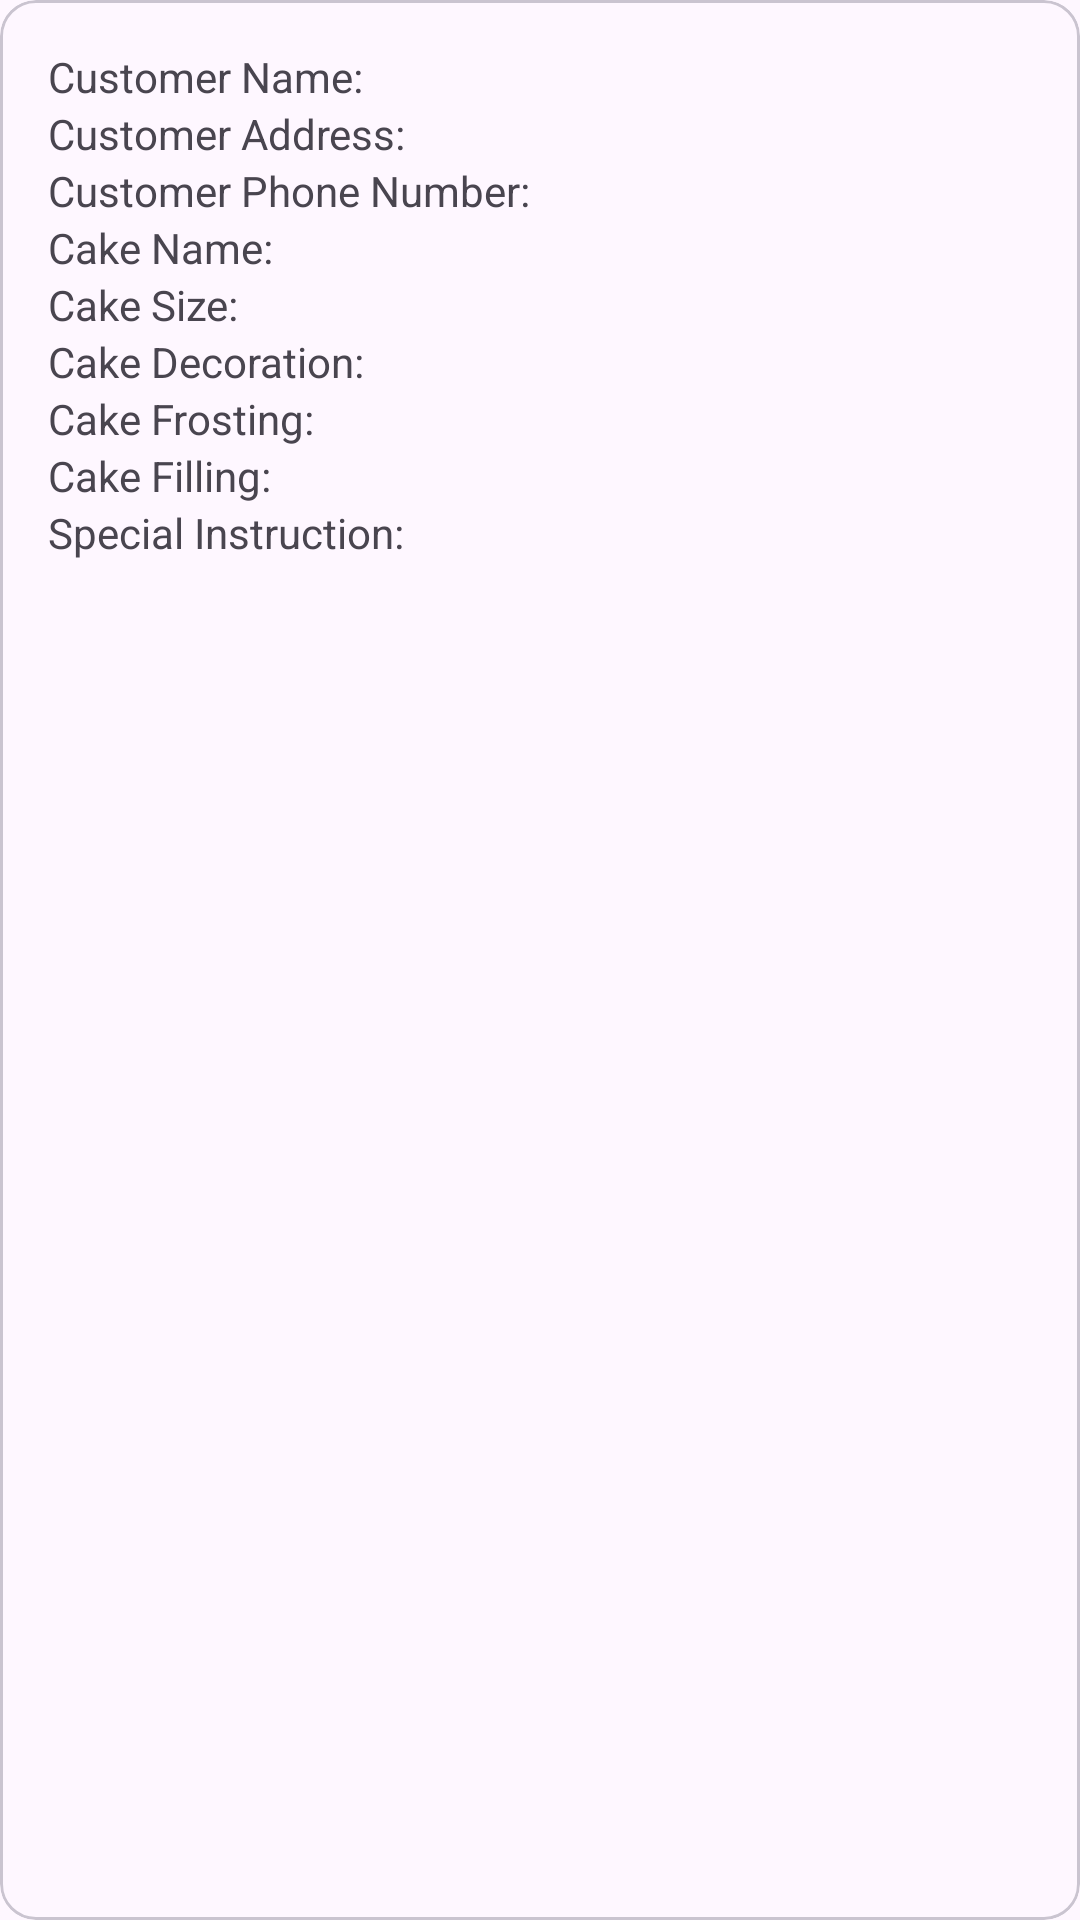

Reconstruct the res/layout file that produces this screen, plus the resources it refers to.
<!-- AndroidManifest.xml: application theme Theme.AiahsSweetTreat -->
<!-- res/layout/cakeordercards.xml -->
<?xml version="1.0" encoding="utf-8"?>
<com.google.android.material.card.MaterialCardView xmlns:android="http://schemas.android.com/apk/res/android"
    xmlns:app="http://schemas.android.com/apk/res-auto"
    android:id="@+id/card"
    android:layout_width="match_parent"
    android:layout_height="wrap_content"
    android:layout_margin="8dp">

    <LinearLayout
        android:layout_width="match_parent"
        android:layout_height="match_parent"
        android:orientation="horizontal">

        <LinearLayout
            android:layout_width="match_parent"
            android:layout_height="wrap_content"
            android:orientation="vertical"
            android:padding="16dp">
            <TextView
                android:id="@+id/tvusername"
                android:layout_width="wrap_content"
                android:layout_height="wrap_content"
                android:text="Customer Name: "
                android:textSize="14dp" />
            <TextView
                android:id="@+id/tvuseraddress"
                android:layout_width="wrap_content"
                android:layout_height="wrap_content"
                android:text="Customer Address: "
                android:textSize="14dp" />
            <TextView
                android:id="@+id/tvuserphone"
                android:layout_width="wrap_content"
                android:layout_height="wrap_content"
                android:text="Customer Phone Number: "
                android:textSize="14dp" />


            <TextView
                android:id="@+id/tvcakename"
                android:layout_width="wrap_content"
                android:layout_height="wrap_content"
                android:textAlignment="center"
                android:text="Cake Name: "
                android:textSize="14dp"
                 />
            <TextView
                android:id="@+id/tvcakesize"
                android:layout_width="wrap_content"
                android:layout_height="wrap_content"
                android:textAlignment="center"
                android:text="Cake Size: "
                android:textSize="14dp"
                />
            <TextView
                android:id="@+id/tvcakedecoration"
                android:layout_width="wrap_content"
                android:layout_height="wrap_content"
                android:text="Cake Decoration: "
                android:textSize="14dp"
                />
            <TextView
                android:id="@+id/tvcakefrosting"
                android:layout_width="wrap_content"
                android:layout_height="wrap_content"
                android:text="Cake Frosting: "
                android:textSize="14dp"
                />
            <TextView
                android:id="@+id/tvcakefilling"
                android:layout_width="wrap_content"
                android:layout_height="wrap_content"
                android:text="Cake Filling: "
                android:textSize="14dp"
                />
            <TextView
                android:id="@+id/tvspecialinstruction"
                android:layout_width="wrap_content"
                android:layout_height="wrap_content"
                android:text="Special Instruction: "
                android:textSize="14dp"
                />
        </LinearLayout>
    </LinearLayout>
    <LinearLayout
        android:layout_width="wrap_content"
        android:layout_height="wrap_content"
        android:layout_gravity="center_horizontal"
        android:layout_margin="8dp"
        android:orientation="vertical"/>

</com.google.android.material.card.MaterialCardView>
<!-- resources referenced by this layout -->
<resources>
  <style name="Theme.AiahsSweetTreat" parent="Base.Theme.AiahsSweetTreat" />
  <style name="Base.Theme.AiahsSweetTreat" parent="Theme.Material3.Light.NoActionBar">
          
          
      </style>
</resources>
